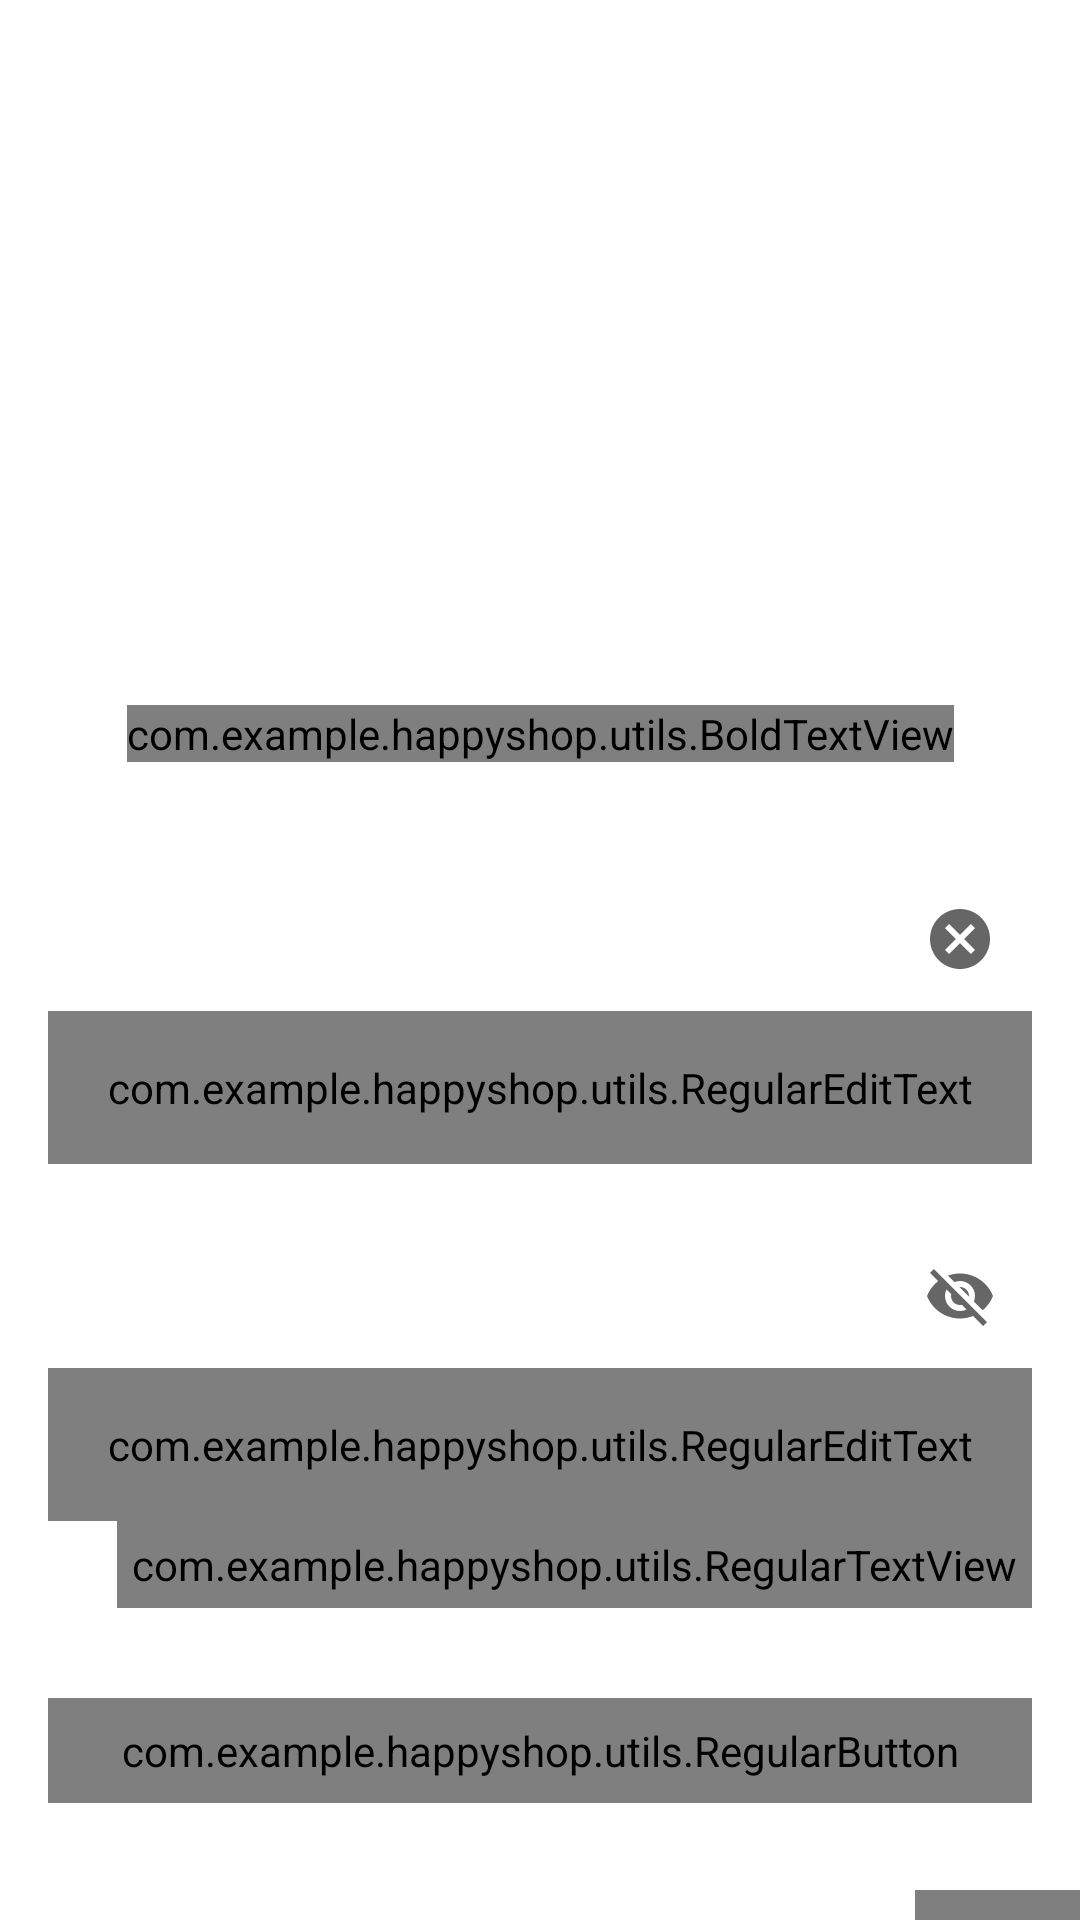

Reconstruct the res/layout file that produces this screen, plus the resources it refers to.
<!-- AndroidManifest.xml: activity theme NoActionBar -->
<!-- res/layout/activity_login.xml -->
<?xml version="1.0" encoding="utf-8"?>
<androidx.constraintlayout.widget.ConstraintLayout xmlns:android="http://schemas.android.com/apk/res/android"
    xmlns:app="http://schemas.android.com/apk/res-auto"
    xmlns:tools="http://schemas.android.com/tools"
    android:layout_width="match_parent"
    android:layout_height="match_parent"
    android:background="@color/white"
    tools:context=".ui.activities.LoginActivity">

    <FrameLayout
        android:id="@+id/fl_header_image"
        android:layout_width="wrap_content"
        android:layout_height="@dimen/auth_header_image_height"
        app:layout_constraintEnd_toEndOf="parent"
        app:layout_constraintStart_toStartOf="parent"
        app:layout_constraintTop_toTopOf="parent">

        <ImageView
            android:layout_width="match_parent"
            android:layout_height="match_parent"
            android:contentDescription="@string/content_description"
            android:scaleType="fitXY"
            android:src="@drawable/auth_screens_background" />

        <ImageView
            android:layout_width="@dimen/auth_logo_width_size"
            android:layout_height="@dimen/auth_logo_height_size"
            android:layout_gravity="center"
            android:contentDescription="@string/app_name"
            android:scaleType="fitCenter"




            app:tint="@color/white" />
    </FrameLayout>

    <com.example.happyshop.utils.BoldTextView
        android:id="@+id/tv_title"
        android:layout_width="wrap_content"
        android:layout_height="wrap_content"
        android:layout_marginTop="35dp"
        android:text="@string/title_login"
        android:textColor="@color/colorPrimaryText"
        android:textSize="@dimen/title_textSize"
        app:layout_constraintEnd_toEndOf="parent"
        app:layout_constraintStart_toStartOf="parent"
        app:layout_constraintTop_toBottomOf="@id/fl_header_image"

        />
    <com.google.android.material.textfield.TextInputLayout
        android:id="@+id/til_email"
        style="@style/Widget.MaterialComponents.TextInputLayout.OutlinedBox"
        android:layout_width="match_parent"
        android:layout_height="wrap_content"
        android:layout_marginStart="16dp"
        android:layout_marginTop="35dp"
        android:layout_marginEnd="16dp"
        android:hint="@string/et_hint_email_id"
        app:startIconDrawable="@drawable/ic_email"
        app:endIconMode="clear_text"
        android:textColorHint="@color/colorSecondaryText"
        app:layout_constraintEnd_toEndOf="parent"
        app:layout_constraintStart_toStartOf="parent"
        app:layout_constraintTop_toBottomOf="@id/tv_title">
        
       <com.example.happyshop.utils.RegularEditText
           android:id="@+id/et_email"
           android:layout_width="match_parent"
           android:layout_height="wrap_content"
           android:inputType="textEmailAddress"
           android:padding="@dimen/et_padding"
           android:textColor="@color/colorPrimaryText"
           android:textSize="@dimen/et_textSize"
           tools:text="abc@gmail.com" />
        
        
    </com.google.android.material.textfield.TextInputLayout>
    <com.google.android.material.textfield.TextInputLayout
        android:id="@+id/til_password"
        style="@style/Widget.MaterialComponents.TextInputLayout.OutlinedBox"
        android:layout_width="match_parent"
        android:layout_height="wrap_content"
        android:layout_marginStart="16dp"
        android:layout_marginTop="20dp"
        android:layout_marginEnd="16dp"
        android:hint="@string/et_hint_password"
        app:startIconDrawable="@drawable/ic_password"
        app:endIconMode="password_toggle"
        android:textColorHint="@color/colorSecondaryText"
        app:layout_constraintEnd_toEndOf="parent"
        app:layout_constraintStart_toStartOf="parent"
        app:layout_constraintTop_toBottomOf="@id/til_email">
        
        <com.example.happyshop.utils.RegularEditText
            android:id="@+id/et_password"
            android:layout_width="match_parent"
            android:layout_height="wrap_content"
            android:inputType="textPassword"
            android:padding="@dimen/et_padding"
            android:textColor="@color/colorPrimaryText"
            android:textSize="@dimen/et_textSize"
            tools:text="123456" />
        
    </com.google.android.material.textfield.TextInputLayout>

    <com.example.happyshop.utils.RegularTextView
        android:id="@+id/tv_forgot_password"
        android:layout_width="wrap_content"
        android:layout_height="wrap_content"
        android:layout_marginEnd="16dp"
        android:foreground="?attr/selectableItemBackground"
        android:padding="@dimen/clickable_text_view_padding"
        android:text="@string/lbl_forgot_password"
        android:textColor="@color/colorSecondaryText"
        android:textSize="@dimen/forgot_password_textSize"
        app:layout_constraintEnd_toEndOf="parent"
        app:layout_constraintTop_toBottomOf="@id/til_password" />

    <com.example.happyshop.utils.RegularButton
        android:id="@+id/btn_login"
        android:layout_width="match_parent"
        android:layout_height="wrap_content"
        android:layout_gravity="center"
        android:layout_marginStart="16dp"
        android:layout_marginTop="30dp"
        android:layout_marginEnd="16dp"
        android:background="@drawable/button_background"
        android:foreground="?attr/selectableItemBackground"
        android:gravity="center"
        android:paddingTop="@dimen/btn_padding"
        android:paddingBottom="@dimen/btn_padding"
        android:text="@string/btn_lbl_login"
        android:textColor="@android:color/white"
        android:textSize="@dimen/btn_textSize"
        app:layout_constraintEnd_toEndOf="parent"
        app:layout_constraintStart_toStartOf="parent"
        app:layout_constraintTop_toBottomOf="@id/tv_forgot_password" />

    <LinearLayout
        android:layout_width="wrap_content"
        android:layout_height="wrap_content"
        android:layout_marginTop="5dp"
        android:gravity="center_vertical"
        android:orientation="horizontal"
        app:layout_constraintEnd_toEndOf="parent"
        app:layout_constraintStart_toStartOf="parent"
        app:layout_constraintTop_toBottomOf="@id/btn_login">


        <com.example.happyshop.utils.RegularTextView
            android:id="@+id/tv_don_t_have_an_account"
            android:layout_width="wrap_content"
            android:layout_height="wrap_content"
            android:layout_marginTop="16dp"
            android:padding="@dimen/clickable_text_view_padding"
            android:text="@string/don_t_have_an_account"
            android:textColor="@color/colorSecondaryText"
            android:textSize="@dimen/lbl_text_view_textSize" />
        
        <com.example.happyshop.utils.BoldTextView
            android:id="@+id/tv_register"
            android:layout_width="wrap_content"
            android:layout_height="wrap_content"
            android:layout_marginTop="16dp"
            android:foreground="?attr/selectableItemBackground"
            android:padding="@dimen/clickable_text_view_padding"
            android:text="@string/register"
            android:textColor="@color/colorSecondaryText"
            android:textSize="@dimen/lbl_text_view_textSize" />




    </LinearLayout>



</androidx.constraintlayout.widget.ConstraintLayout>
<!-- resources referenced by this layout -->
<resources>
  <color name="colorPrimaryText">#222934</color>
  <color name="colorSecondaryText">#989898</color>
  <color name="white">#FFFFFFFF</color>
  <dimen name="auth_header_image_height">200dp</dimen>
  <dimen name="auth_logo_height_size">100dp</dimen>
  <dimen name="auth_logo_width_size">220dp</dimen>
  <dimen name="btn_padding">8dp</dimen>
  <dimen name="btn_textSize">18sp</dimen>
  <dimen name="clickable_text_view_padding">5dp</dimen>
  <dimen name="et_padding">16dp</dimen>
  <dimen name="et_textSize">16sp</dimen>
  <dimen name="forgot_password_textSize">14sp</dimen>
  <dimen name="lbl_text_view_textSize">16sp</dimen>
  <dimen name="title_textSize">18sp</dimen>
  <!-- drawable button_background (drawable) -->
  <?xml version="1.0" encoding="utf-8"?>
  <shape xmlns:android="http://schemas.android.com/apk/res/android"
      android:shape="rectangle">
      <gradient
          android:angle="360"
          android:startColor="@color/colorThemePink"
          android:endColor="@color/colorThemeOrange"
          android:type="linear"/>
  <corners
      android:radius="10dp"/>
  </shape>
  <string name="app_name">Happy Shop</string>
  <string name="btn_lbl_login">Login</string>
  <string name="content_description">image</string>
  <string name="don_t_have_an_account">Don\'t have an account?</string>
  <string name="et_hint_email_id">Email ID</string>
  <string name="et_hint_password">Password</string>
  <string name="lbl_forgot_password">Forgot Password?</string>
  <string name="register"><u>Register</u></string>
  <string name="title_login">LOGIN</string>
  <style name="NoActionBar" parent="Theme.MaterialComponents.DayNight.NoActionBar">
        <item name="windowNoTitle">true</item>
        <item name="windowActionBar">false</item>
  
    </style>
  <color name="colorThemePink">#ED2173</color>
  <color name="colorThemeOrange">#F4442d</color>
</resources>
